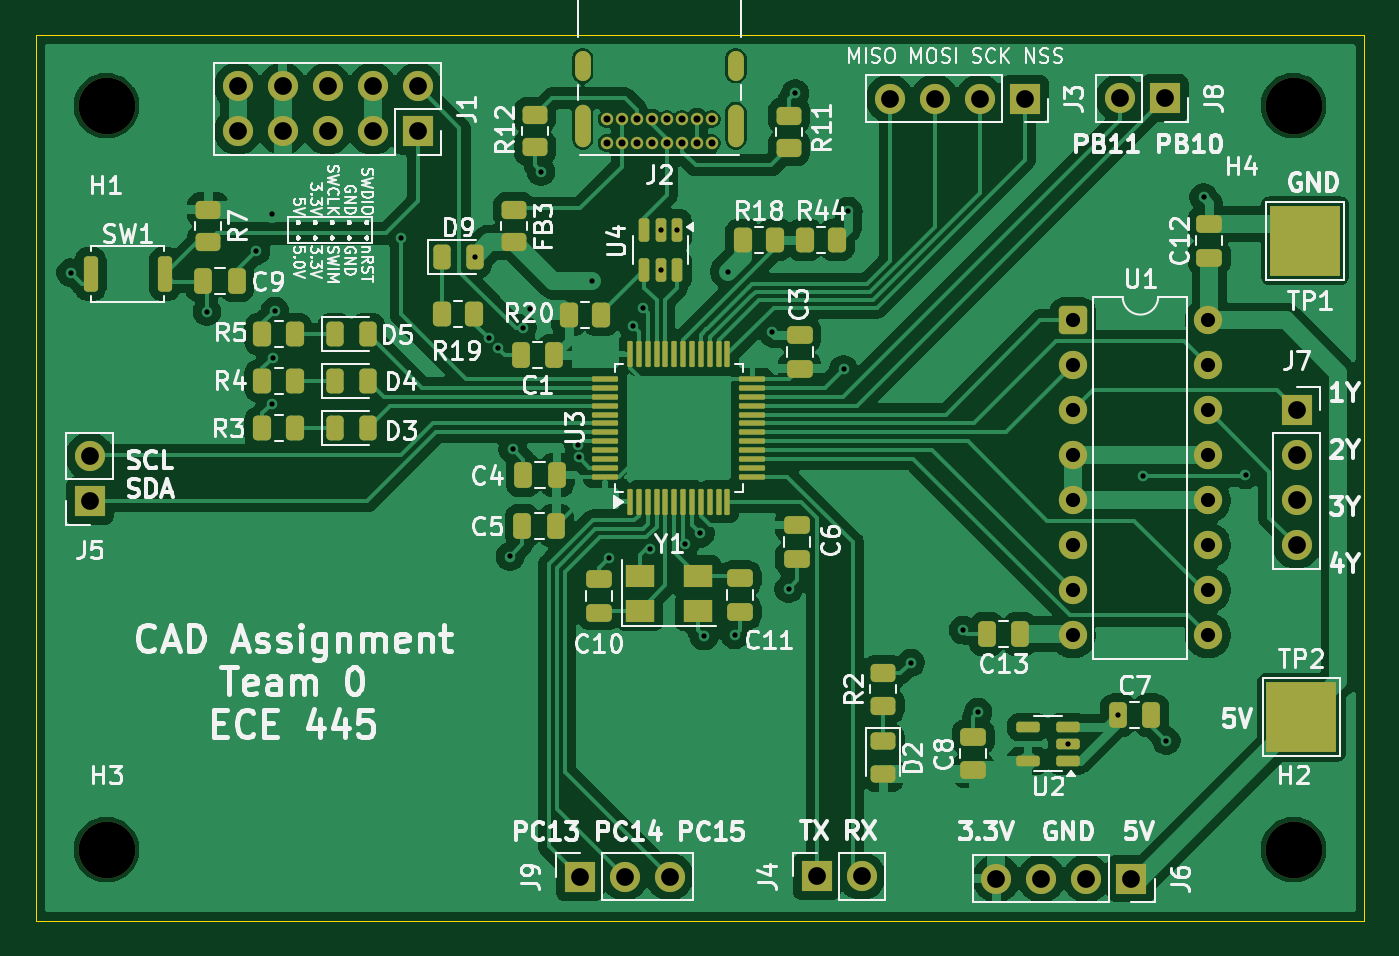
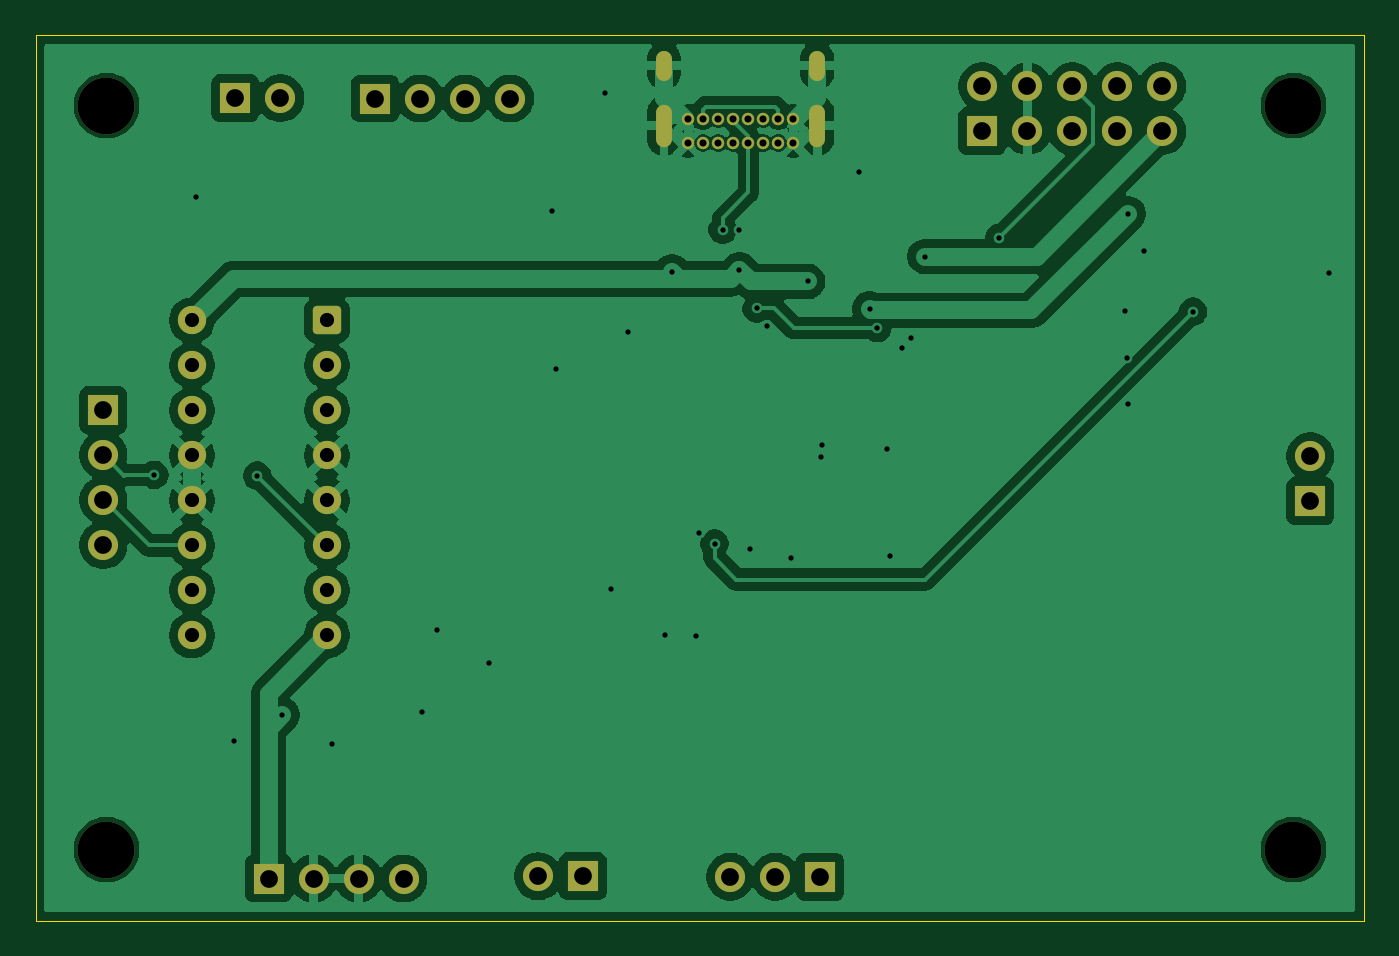
Circuit board: 11 layer files. Board 75.0 x 50.0 mm.
- bottom_copper: stm32_cad-B_Cu.gbr (111711 bytes)
- bottom_mask: stm32_cad-B_Mask.gbr (3421 bytes)
- paste: stm32_cad-B_Paste.gbr (452 bytes)
- bottom_silk: stm32_cad-B_Silkscreen.gbr (453 bytes)
- outline: stm32_cad-Edge_Cuts.gbr (606 bytes)
- top_copper: stm32_cad-F_Cu.gbr (186819 bytes)
- top_mask: stm32_cad-F_Mask.gbr (9011 bytes)
- paste: stm32_cad-F_Paste.gbr (6448 bytes)
- top_silk: stm32_cad-F_Silkscreen.gbr (137165 bytes)
- drill: stm32_cad-NPTH.drl (394 bytes)
- drill: stm32_cad-PTH.drl (2453 bytes)

=== bottom_copper: stm32_cad-B_Cu.gbr (111711 bytes, source omitted) ===
=== bottom_mask: stm32_cad-B_Mask.gbr ===
%TF.GenerationSoftware,KiCad,Pcbnew,9.0.3*%
%TF.CreationDate,2025-07-30T22:28:19-05:00*%
%TF.ProjectId,stm32_cad,73746d33-325f-4636-9164-2e6b69636164,rev?*%
%TF.SameCoordinates,Original*%
%TF.FileFunction,Soldermask,Bot*%
%TF.FilePolarity,Negative*%
%FSLAX46Y46*%
G04 Gerber Fmt 4.6, Leading zero omitted, Abs format (unit mm)*
G04 Created by KiCad (PCBNEW 9.0.3) date 2025-07-30 22:28:19*
%MOMM*%
%LPD*%
G01*
G04 APERTURE LIST*
G04 Aperture macros list*
%AMRoundRect*
0 Rectangle with rounded corners*
0 $1 Rounding radius*
0 $2 $3 $4 $5 $6 $7 $8 $9 X,Y pos of 4 corners*
0 Add a 4 corners polygon primitive as box body*
4,1,4,$2,$3,$4,$5,$6,$7,$8,$9,$2,$3,0*
0 Add four circle primitives for the rounded corners*
1,1,$1+$1,$2,$3*
1,1,$1+$1,$4,$5*
1,1,$1+$1,$6,$7*
1,1,$1+$1,$8,$9*
0 Add four rect primitives between the rounded corners*
20,1,$1+$1,$2,$3,$4,$5,0*
20,1,$1+$1,$4,$5,$6,$7,0*
20,1,$1+$1,$6,$7,$8,$9,0*
20,1,$1+$1,$8,$9,$2,$3,0*%
G04 Aperture macros list end*
%ADD10C,3.200000*%
%ADD11C,0.700000*%
%ADD12O,0.900000X2.400000*%
%ADD13O,0.900000X1.700000*%
%ADD14R,1.700000X1.700000*%
%ADD15O,1.700000X1.700000*%
%ADD16RoundRect,0.250000X-0.550000X-0.550000X0.550000X-0.550000X0.550000X0.550000X-0.550000X0.550000X0*%
%ADD17C,1.600000*%
G04 APERTURE END LIST*
D10*
%TO.C,H1*%
X98950000Y-63075000D03*
%TD*%
%TO.C,H3*%
X98950000Y-105075000D03*
%TD*%
%TO.C,H2*%
X165950000Y-105075000D03*
%TD*%
D11*
%TO.C,J2*%
X133125000Y-65185000D03*
X132275000Y-65185000D03*
X131424999Y-65185000D03*
X130575000Y-65185000D03*
X129725000Y-65185000D03*
X128875000Y-65185000D03*
X128024999Y-65185000D03*
X127175000Y-65185000D03*
X127175000Y-63835000D03*
X128025000Y-63835000D03*
X128875000Y-63835000D03*
X129725000Y-63835000D03*
X130575000Y-63835000D03*
X131425000Y-63835000D03*
X132275000Y-63835000D03*
X133125000Y-63835000D03*
D12*
X134475000Y-64205000D03*
D13*
X134475000Y-60825000D03*
D12*
X125825000Y-64205000D03*
D13*
X125825000Y-60825000D03*
%TD*%
D14*
%TO.C,J3*%
X150779999Y-62675000D03*
D15*
X148239999Y-62675000D03*
X145700000Y-62675000D03*
X143159999Y-62675000D03*
%TD*%
D14*
%TO.C,J7*%
X166125000Y-80260000D03*
D15*
X166125000Y-82800000D03*
X166125000Y-85340000D03*
X166125000Y-87880000D03*
%TD*%
D14*
%TO.C,J8*%
X158675000Y-62650000D03*
D15*
X156135000Y-62650000D03*
%TD*%
D14*
%TO.C,J9*%
X125660000Y-106600000D03*
D15*
X128200000Y-106600000D03*
X130739999Y-106600000D03*
%TD*%
D14*
%TO.C,J5*%
X98000000Y-85400000D03*
D15*
X98000000Y-82860000D03*
%TD*%
D14*
%TO.C,J6*%
X156800000Y-106700000D03*
D15*
X154260000Y-106700000D03*
X151720001Y-106700000D03*
X149180000Y-106700000D03*
%TD*%
D14*
%TO.C,J1*%
X116515000Y-64515000D03*
D15*
X116515000Y-61975000D03*
X113975000Y-64515000D03*
X113975000Y-61975000D03*
X111435000Y-64515000D03*
X111435000Y-61975000D03*
X108895000Y-64515000D03*
X108895000Y-61975000D03*
X106355000Y-64515000D03*
X106355000Y-61975000D03*
%TD*%
D16*
%TO.C,U1*%
X153500000Y-75200000D03*
D17*
X153500000Y-77740000D03*
X153500000Y-80279999D03*
X153500000Y-82820000D03*
X153500000Y-85360000D03*
X153500000Y-87900000D03*
X153500000Y-90440000D03*
X153500000Y-92980001D03*
X161120000Y-92980000D03*
X161120000Y-90440000D03*
X161120000Y-87900000D03*
X161120000Y-85360000D03*
X161120000Y-82820000D03*
X161120000Y-80280000D03*
X161120000Y-77740000D03*
X161120000Y-75200000D03*
%TD*%
D14*
%TO.C,J4*%
X139050000Y-106575000D03*
D15*
X141590000Y-106575000D03*
%TD*%
D10*
%TO.C,H4*%
X165950000Y-63075000D03*
%TD*%
M02*

=== paste: stm32_cad-B_Paste.gbr ===
%TF.GenerationSoftware,KiCad,Pcbnew,9.0.3*%
%TF.CreationDate,2025-07-30T22:28:19-05:00*%
%TF.ProjectId,stm32_cad,73746d33-325f-4636-9164-2e6b69636164,rev?*%
%TF.SameCoordinates,Original*%
%TF.FileFunction,Paste,Bot*%
%TF.FilePolarity,Positive*%
%FSLAX46Y46*%
G04 Gerber Fmt 4.6, Leading zero omitted, Abs format (unit mm)*
G04 Created by KiCad (PCBNEW 9.0.3) date 2025-07-30 22:28:19*
%MOMM*%
%LPD*%
G01*
G04 APERTURE LIST*
G04 APERTURE END LIST*
M02*

=== bottom_silk: stm32_cad-B_Silkscreen.gbr ===
%TF.GenerationSoftware,KiCad,Pcbnew,9.0.3*%
%TF.CreationDate,2025-07-30T22:28:19-05:00*%
%TF.ProjectId,stm32_cad,73746d33-325f-4636-9164-2e6b69636164,rev?*%
%TF.SameCoordinates,Original*%
%TF.FileFunction,Legend,Bot*%
%TF.FilePolarity,Positive*%
%FSLAX46Y46*%
G04 Gerber Fmt 4.6, Leading zero omitted, Abs format (unit mm)*
G04 Created by KiCad (PCBNEW 9.0.3) date 2025-07-30 22:28:19*
%MOMM*%
%LPD*%
G01*
G04 APERTURE LIST*
G04 APERTURE END LIST*
M02*

=== outline: stm32_cad-Edge_Cuts.gbr ===
%TF.GenerationSoftware,KiCad,Pcbnew,9.0.3*%
%TF.CreationDate,2025-07-30T22:28:19-05:00*%
%TF.ProjectId,stm32_cad,73746d33-325f-4636-9164-2e6b69636164,rev?*%
%TF.SameCoordinates,Original*%
%TF.FileFunction,Profile,NP*%
%FSLAX46Y46*%
G04 Gerber Fmt 4.6, Leading zero omitted, Abs format (unit mm)*
G04 Created by KiCad (PCBNEW 9.0.3) date 2025-07-30 22:28:19*
%MOMM*%
%LPD*%
G01*
G04 APERTURE LIST*
%TA.AperFunction,Profile*%
%ADD10C,0.050000*%
%TD*%
G04 APERTURE END LIST*
D10*
X94950000Y-59075000D02*
X169950000Y-59075000D01*
X169950000Y-109075000D01*
X94950000Y-109075000D01*
X94950000Y-59075000D01*
M02*

=== top_copper: stm32_cad-F_Cu.gbr (186819 bytes, source omitted) ===
=== top_mask: stm32_cad-F_Mask.gbr (9011 bytes, source omitted) ===
=== paste: stm32_cad-F_Paste.gbr (6448 bytes, source omitted) ===
=== top_silk: stm32_cad-F_Silkscreen.gbr (137165 bytes, source omitted) ===
=== drill: stm32_cad-NPTH.drl ===
M48
; DRILL file {KiCad 9.0.3} date 2025-07-30T22:28:17-0500
; FORMAT={-:-/ absolute / inch / decimal}
; #@! TF.CreationDate,2025-07-30T22:28:17-05:00
; #@! TF.GenerationSoftware,Kicad,Pcbnew,9.0.3
; #@! TF.FileFunction,NonPlated,1,2,NPTH
FMAT,2
INCH
; #@! TA.AperFunction,NonPlated,NPTH,ComponentDrill
T1C0.1260
%
G90
G05
T1
X3.8957Y-2.4833
X3.8957Y-4.1368
X6.5335Y-2.4833
X6.5335Y-4.1368
M30

=== drill: stm32_cad-PTH.drl ===
M48
; DRILL file {KiCad 9.0.3} date 2025-07-30T22:28:17-0500
; FORMAT={-:-/ absolute / inch / decimal}
; #@! TF.CreationDate,2025-07-30T22:28:17-05:00
; #@! TF.GenerationSoftware,Kicad,Pcbnew,9.0.3
; #@! TF.FileFunction,Plated,1,2,PTH
FMAT,2
INCH
; #@! TA.AperFunction,Plated,PTH,ViaDrill
T1C0.0118
; #@! TA.AperFunction,Plated,PTH,ComponentDrill
T2C0.0157
; #@! TA.AperFunction,Plated,PTH,ComponentDrill
T3C0.0236
; #@! TA.AperFunction,Plated,PTH,ComponentDrill
T4C0.0315
; #@! TA.AperFunction,Plated,PTH,ComponentDrill
T5C0.0394
%
G90
G05
T1
X3.8159Y-2.8543
X4.1191Y-2.9409
X4.2283Y-2.8061
X4.2638Y-2.7234
X4.2638Y-3.1457
X4.2648Y-3.0433
X4.2697Y-2.939
X4.5496Y-2.7768
X4.7141Y-2.8189
X4.7451Y-3.0
X4.7657Y-3.0217
X4.7923Y-3.4852
X4.7982Y-3.2461
X4.8209Y-2.9774
X4.8376Y-2.935
X4.8612Y-2.6299
X4.9439Y-3.2372
X4.9459Y-3.2648
X4.9754Y-2.874
X5.0128Y-3.4892
X5.065Y-2.9734
X5.0886Y-2.9341
X5.1033Y-3.4695
X5.127Y-2.7589
X5.127Y-2.8484
X5.1644Y-2.7589
X5.1821Y-3.4567
X5.2156Y-3.4341
X5.2234Y-3.6624
X5.2766Y-2.8524
X5.2913Y-3.6594
X5.375Y-2.9872
X5.4114Y-3.5571
X5.4262Y-2.4557
X5.5335Y-3.0689
X5.5443Y-2.7175
X5.6831Y-3.7215
X5.7992Y-3.6486
X5.8327Y-3.8307
X6.033Y-3.9016
X6.1427Y-3.8376
X6.1984Y-3.3055
X6.251Y-3.8947
X6.3337Y-2.687
X6.4268Y-3.3039
T2
X5.0069Y-2.5132
X5.0069Y-2.5663
X5.0404Y-2.5663
X5.0404Y-2.5132
X5.0738Y-2.5132
X5.0738Y-2.5663
X5.1073Y-2.5132
X5.1073Y-2.5663
X5.1407Y-2.5132
X5.1407Y-2.5663
X5.1742Y-2.5663
X5.1742Y-2.5132
X5.2077Y-2.5132
X5.2077Y-2.5663
X5.2411Y-2.5132
X5.2411Y-2.5663
T4
X6.0433Y-2.9606
X6.0433Y-3.0606
X6.0433Y-3.1606
X6.0433Y-3.2606
X6.0433Y-3.3606
X6.0433Y-3.4606
X6.0433Y-3.5606
X6.0433Y-3.6606
X6.3433Y-2.9606
X6.3433Y-3.0606
X6.3433Y-3.1606
X6.3433Y-3.2606
X6.3433Y-3.3606
X6.3433Y-3.4606
X6.3433Y-3.5606
X6.3433Y-3.6606
T5
X3.8583Y-3.2622
X3.8583Y-3.3622
X4.1872Y-2.44
X4.1872Y-2.54
X4.2872Y-2.44
X4.2872Y-2.54
X4.3872Y-2.44
X4.3872Y-2.54
X4.4872Y-2.44
X4.4872Y-2.54
X4.5872Y-2.44
X4.5872Y-2.54
X4.9472Y-4.1969
X5.0472Y-4.1969
X5.1472Y-4.1969
X5.4744Y-4.1959
X5.5744Y-4.1959
X5.6362Y-2.4675
X5.7362Y-2.4675
X5.8362Y-2.4675
X5.8732Y-4.2008
X5.9362Y-2.4675
X5.9732Y-4.2008
X6.0732Y-4.2008
X6.147Y-2.4665
X6.1732Y-4.2008
X6.247Y-2.4665
X6.5404Y-3.1598
X6.5404Y-3.2598
X6.5404Y-3.3598
X6.5404Y-3.4598
T3
G00X4.9537Y-2.4104
M15
G01X4.9537Y-2.3789
M16
G05
G00X4.9537Y-2.5573
M15
G01X4.9537Y-2.4982
M16
G05
G00X5.2943Y-2.4104
M15
G01X5.2943Y-2.3789
M16
G05
G00X5.2943Y-2.5573
M15
G01X5.2943Y-2.4982
M16
G05
M30

